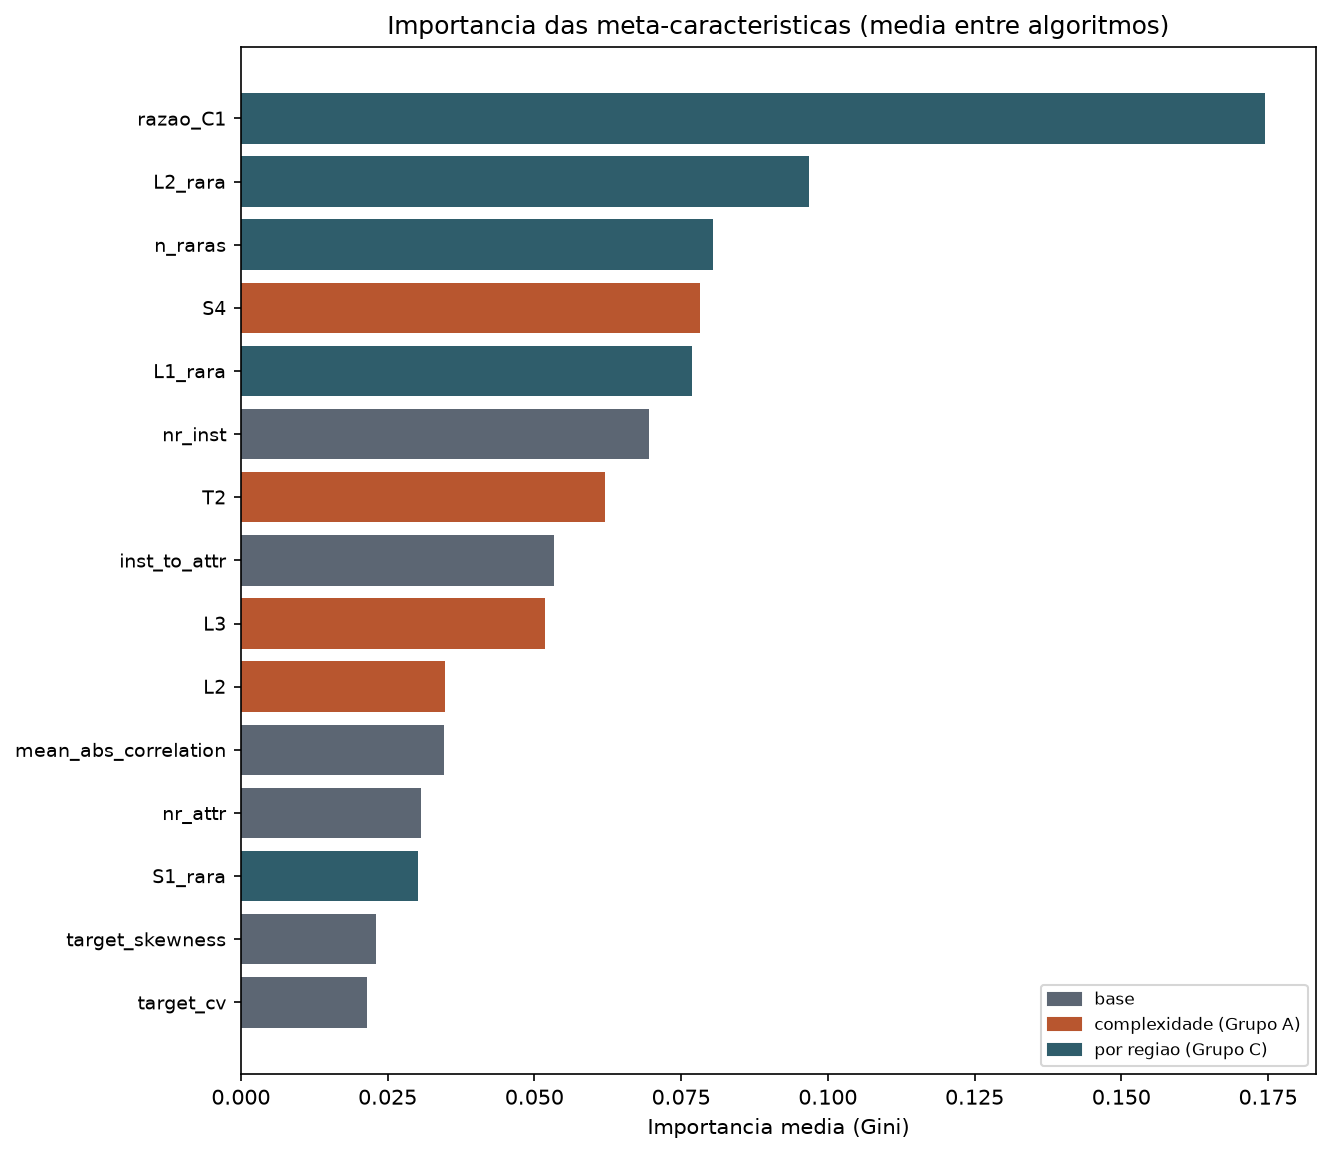

Values plotted in this chart, from the file beside it:
, RF, SVM, XGB, KNN, DT
nr_inst, 0.07405, 0.06988, 0.05803, 0.07802, 0.06792
nr_attr, 0.027, 0.0417, 0.03124, 0.02999, 0.02369
inst_to_attr, 0.05602, 0.03393, 0.05539, 0.05903, 0.06212
mean_of_means, 5.711340435687417e-05, 2.8387542320281404e-08, 0.0001969, 1.6212288123444566e-08, 0.0001454
mean_of_stds, 7.135792049804637e-05, 0.001409, 0.0002263, 0.0002028, 3.834759874967279e-05
mean_skewness, 0.0004724, 7.327816782761115e-05, 0.001036, 0.0009596, 0.0002373
mean_kurtosis, 4.644845063086261e-05, 0.0002883, 0.0001689, 0.0001121, 6.014982855082717e-06
mean_abs_correlation, 0.03783, 0.03168, 0.03085, 0.03291, 0.03952
prop_high_correlation, 5.846795948265037e-05, 0.0002638, 0.00215, 9.858718170719265e-05, 0.00116
target_skewness, 0.02078, 0.01812, 0.02363, 0.02449, 0.02836
target_cv, 0.02238, 0.01705, 0.02532, 0.02073, 0.02166
mean_relevance, 0.002119, 0.002566, 3.4149318602042434e-05, 0.000111, 8.287875660163299e-05
prop_rare_instances, 0.00218, 0.001999, 0.002146, 7.283929490321568e-08, 0.003039
C1, 0.0004566, 0.0001772, 0.0005772, 0.002196, 0.000698
C2, 0.003159, 0.001965, 0.002321, 0.001853, 0.0006654
C3, 3.101854874759298e-05, 0.0001797, 1.171030996502749e-05, 5.135779307535011e-08, 9.693804828983566e-05
C4, 0.003822, 0.004031, 0.004011, 0.002001, 0.005656
L1, 0.01153, 0.01216, 0.01179, 0.01801, 0.009341
L2, 0.03083, 0.03224, 0.03547, 0.046, 0.02929
L3, 0.06179, 0.04613, 0.053, 0.05, 0.04846
S1, 0.002345, 9.906186844427513e-09, 9.233823076545452e-05, 9.433247136206397e-09, 0.002504
S2, 0.001483, 0.004956, 0.004978, 0.001158, 0.004794
S3, 0.0004768, 0.0008269, 0.0005764, 0.00062, 0.0001018
S4, 0.08071, 0.07729, 0.08192, 0.07526, 0.07592
T2, 0.06013, 0.03996, 0.06802, 0.054, 0.08837
C1_rara, 0.0005712, 0.0003736, 0.0002154, 0.000713, 0.0006594
razao_C1, 0.1529, 0.2896, 0.1805, 0.1644, 0.08491
C2_rara, 0.01473, 0.01997, 0.008665, 0.012, 0.004
razao_C2, 0.00799, 0.008017, 0.003975, 0.008001, 0.009411
L1_rara, 0.08, 0.04594, 0.074, 0.076, 0.108
razao_L1, 0.01193, 0.008017, 0.01388, 0.009977, 0.01126
L2_rara, 0.09602, 0.04993, 0.106, 0.102, 0.13
razao_L2, 0.004101, 0.002006, 0.004029, 0.004957, 0.004091
S1_rara, 0.0294, 0.03216, 0.02946, 0.028, 0.03152
razao_S1, 0.01384, 0.02218, 0.01395, 0.01201, 0.02607
S3_rara, 0.0009109, 0.0005278, 2.809967848394722e-05, 9.990461900830312e-05, 2.2301062515242405e-08
razao_S3, 1.6493466226659453e-06, 3.9833932219825715e-06, 7.804698261046514e-06, 0.000105, 1.015914181759612e-06
n_raras, 0.0878, 0.08242, 0.07211, 0.08397, 0.07615
